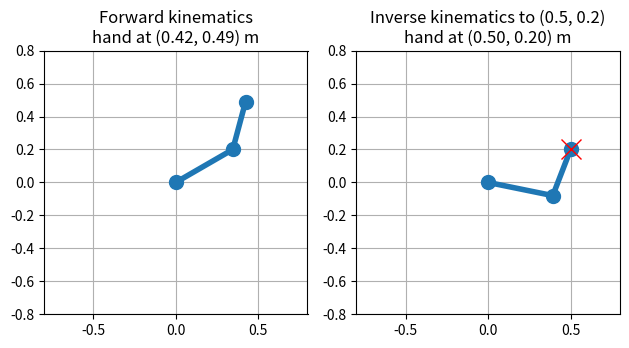

This figure's Python source:
"""
week1_two_link_arm.py  -  Forward and inverse kinematics for a 2-joint arm, by hand.

This is AP Physics / Pre-Calc trigonometry: an arm with two segments (like your
upper arm and forearm) moving in a flat plane.

    Forward kinematics (FK):  joint angles  ->  where is the hand?
    Inverse kinematics (IK):  hand target   ->  what joint angles get it there?

Run:  python src/week1_two_link_arm.py
"""
import math
import matplotlib.pyplot as plt

L1, L2 = 0.40, 0.30   # segment lengths in metres


def forward_kinematics(theta1, theta2):
    """Angles in radians -> (elbow point, hand point)."""
    elbow = (L1 * math.cos(theta1), L1 * math.sin(theta1))
    hand = (elbow[0] + L2 * math.cos(theta1 + theta2),
            elbow[1] + L2 * math.sin(theta1 + theta2))
    return elbow, hand


def inverse_kinematics(x, y):
    """Target (x, y) -> (theta1, theta2) using the law of cosines ("elbow-down" answer)."""
    d2 = x * x + y * y
    cos_t2 = (d2 - L1 ** 2 - L2 ** 2) / (2 * L1 * L2)
    if abs(cos_t2) > 1:
        raise ValueError(f"({x}, {y}) is out of reach - the arm is only {L1 + L2} m long")
    theta2 = math.acos(cos_t2)
    theta1 = math.atan2(y, x) - math.atan2(L2 * math.sin(theta2), L1 + L2 * math.cos(theta2))
    return theta1, theta2


def draw(theta1, theta2, title):
    elbow, hand = forward_kinematics(theta1, theta2)
    xs, ys = [0, elbow[0], hand[0]], [0, elbow[1], hand[1]]
    plt.plot(xs, ys, "-o", linewidth=4, markersize=10)
    plt.title(f"{title}\nhand at ({hand[0]:.2f}, {hand[1]:.2f}) m")
    plt.grid(True); plt.xlim(-0.8, 0.8); plt.ylim(-0.8, 0.8)
    plt.gca().set_aspect("equal", adjustable="box")


if __name__ == "__main__":
    # 1) FK: pick angles, see where the hand goes
    t1, t2 = math.radians(30), math.radians(45)
    print("FK: 30 deg, 45 deg -> hand at", forward_kinematics(t1, t2)[1])

    # 2) IK: pick a target, solve the angles, then CHECK the answer with FK
    target = (0.5, 0.2)
    a1, a2 = inverse_kinematics(*target)
    check = forward_kinematics(a1, a2)[1]
    print(f"IK: target {target} -> {math.degrees(a1):.1f} deg, {math.degrees(a2):.1f} deg")
    print(f"    FK check -> ({check[0]:.3f}, {check[1]:.3f})  (should match the target)")

    plt.subplot(1, 2, 1); draw(t1, t2, "Forward kinematics")
    plt.subplot(1, 2, 2); draw(a1, a2, f"Inverse kinematics to {target}")
    plt.plot(*target, "rx", markersize=15)
    plt.tight_layout(); plt.show()
